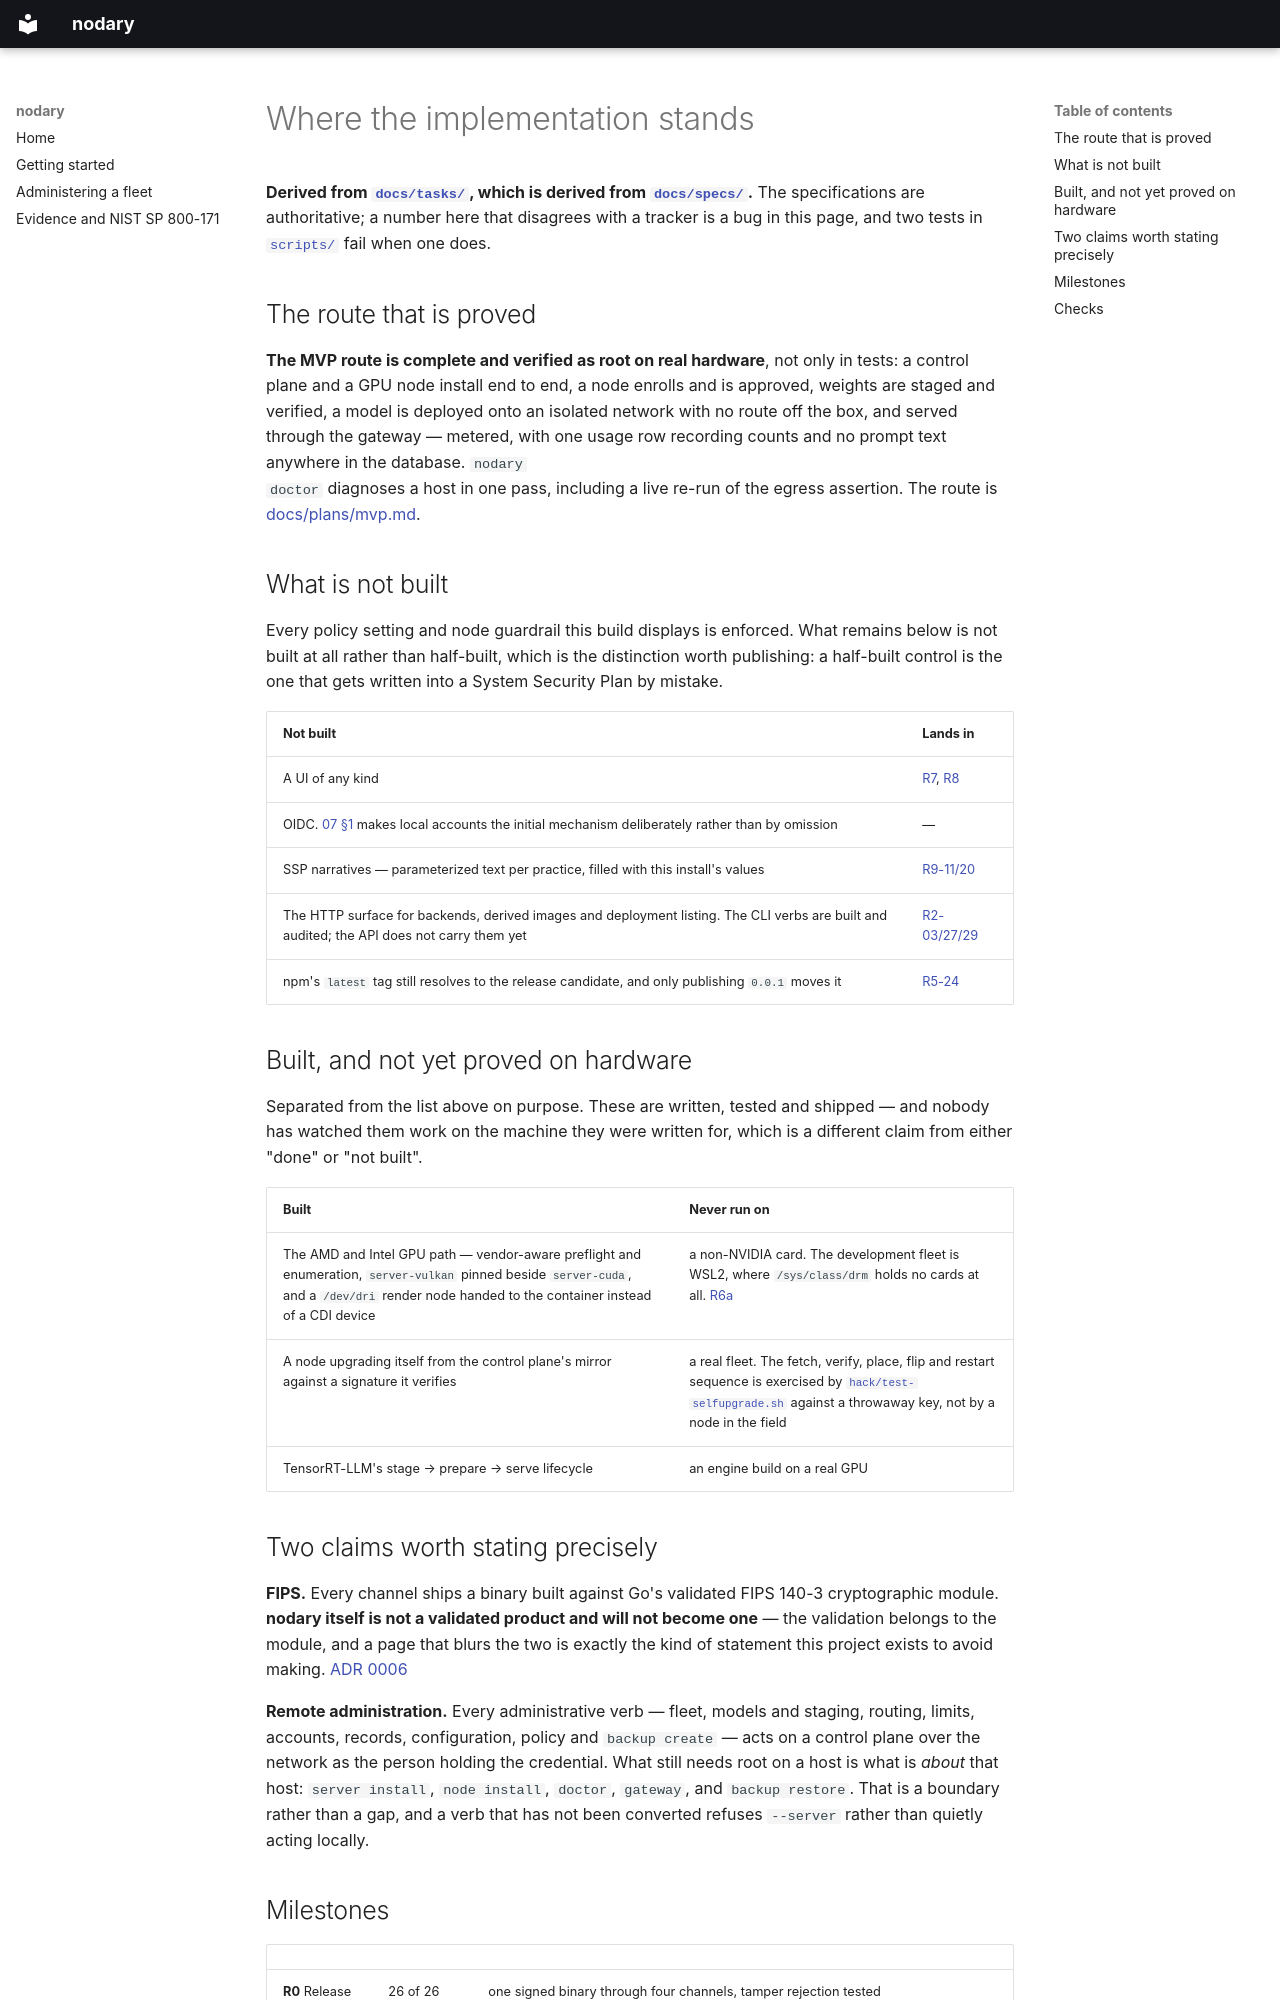

repository: nodarynet/nodary · page: status/index.html · generator: mkdocs

# Where the implementation stands

**Derived from [`docs/tasks/`](tasks/), which is derived from [`docs/specs/`](specs/).**
The specifications are authoritative; a number here that disagrees with a tracker
is a bug in this page, and two tests in [`scripts/`](../scripts/) fail when one does.

## The route that is proved

**The MVP route is complete and verified as root on real hardware**, not only in
tests: a control plane and a GPU node install end to end, a node enrolls and is
approved, weights are staged and verified, a model is deployed onto an isolated
network with no route off the box, and served through the gateway — metered, with one
usage row recording counts and no prompt text anywhere in the database. `nodary
doctor` diagnoses a host in one pass, including a live re-run of the egress
assertion. The route is [docs/plans/mvp.md](docs/plans/mvp.md).

## What is not built

Every policy setting and node guardrail this build displays is enforced. What
remains below is not built at all rather than half-built, which is the distinction
worth publishing: a half-built control is the one that gets written into a System
Security Plan by mistake.

| Not built | Lands in |
| :--- | :--- |
| A UI of any kind | [R7](tasks/R7-ui-readonly.md), [R8](tasks/R8-ui-mutating.md) |
| OIDC. [07 §1](specs/07-identity-audit.md) makes local accounts the initial mechanism deliberately rather than by omission | — |
| SSP narratives — parameterized text per practice, filled with this install's values | [R9-11/20](tasks/R9-evidence-remediation.md) |
| The HTTP surface for backends, derived images and deployment listing. The CLI verbs are built and audited; the API does not carry them yet | [R2-03/27/29](tasks/R2-control-plane.md) |
| npm's `latest` tag still resolves to the release candidate, and only publishing `0.0.1` moves it | [R5-24](tasks/R5-install.md) |

## Built, and not yet proved on hardware

Separated from the list above on purpose. These are written, tested and shipped —
and nobody has watched them work on the machine they were written for, which is a
different claim from either "done" or "not built".

| Built | Never run on |
| :--- | :--- |
| The AMD and Intel GPU path — vendor-aware preflight and enumeration, `server-vulkan` pinned beside `server-cuda`, and a `/dev/dri` render node handed to the container instead of a CDI device | a non-NVIDIA card. The development fleet is WSL2, where `/sys/class/drm` holds no cards at all. [R6a](plans/R6a-a-second-gpu-vendor.md) |
| A node upgrading itself from the control plane's mirror against a signature it verifies | a real fleet. The fetch, verify, place, flip and restart sequence is exercised by [`hack/test-selfupgrade.sh`](../hack/test-selfupgrade.sh) against a throwaway key, not by a node in the field |
| TensorRT-LLM's stage → prepare → serve lifecycle | an engine build on a real GPU |

## Two claims worth stating precisely

**FIPS.** Every channel ships a binary built against Go's validated FIPS 140-3
cryptographic module. **nodary itself is not a validated product and will not
become one** — the validation belongs to the module, and a page that blurs the two
is exactly the kind of statement this project exists to avoid making.
[ADR 0006](adr/0006-cui-boundary-and-fips.md)

**Remote administration.** Every administrative verb — fleet, models and staging,
routing, limits, accounts, records, configuration, policy and `backup create` —
acts on a control plane over the network as the person holding the credential.
What still needs root on a host is what is *about* that host: `server install`,
`node install`, `doctor`, `gateway`, and `backup restore`. That is a boundary
rather than a gap, and a verb that has not been converted refuses `--server`
rather than quietly acting locally.
